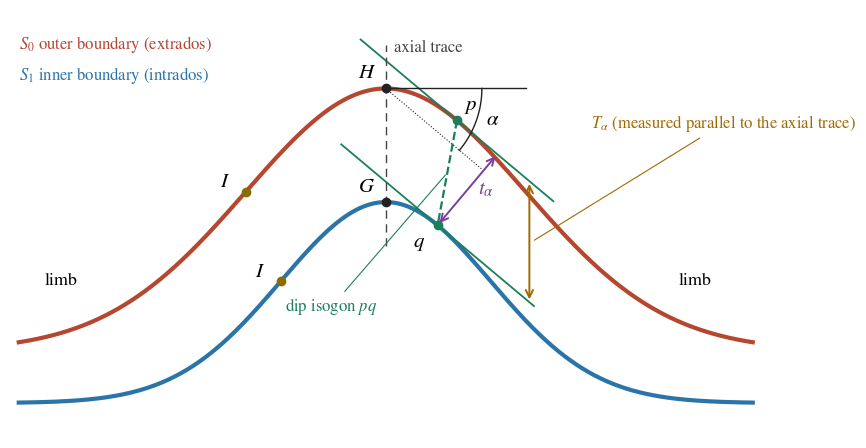

The matplotlib source for this figure: (Note: this script raises an exception after producing the figure.)
import numpy as np, matplotlib
matplotlib.use('Agg')
import matplotlib.pyplot as plt
from scipy.optimize import brentq
plt.rcParams.update({'font.family':'STIXGeneral','mathtext.fontset':'stix','font.size':13})
A0,s0=3.0,1.6; A1,s1,c1=2.3,1.2,-0.6
f0=lambda x:A0*np.exp(-x**2/(2*s0**2)); d0=lambda x:-x/s0**2*f0(x)
f1=lambda x:A1*np.exp(-x**2/(2*s1**2))+c1; d1=lambda x:-x/s1**2*(f1(x)-c1)
x=np.linspace(-4.2,4.2,600)
fig,ax=plt.subplots(figsize=(9,5.2))
ax.plot(x,f0(x),color='#b5462f',lw=3); ax.plot(x,f1(x),color='#2a74a8',lw=3)
al=np.radians(40); m=-np.tan(al)
xp=brentq(lambda t:d0(t)-m,0.01,s0); xq=brentq(lambda t:d1(t)-m,0.01,s1)
P=np.array([xp,f0(xp)]); Q=np.array([xq,f1(xq)])
# tangent lines
for X,c in ((P,'#1b7f5a'),(Q,'#1b7f5a')):
    tt=np.linspace(-0.9,0.9,2); u=np.array([1,m])/np.hypot(1,m)
    ax.plot(X[0]+tt*u[0]*1.6,X[1]+tt*u[1]*1.6,color=c,lw=1.3)
ax.plot(*zip(P,Q),color='#1b7f5a',lw=1.6,ls='--')
for X,l,dx,dy in ((P,'$p$',0.08,0.12),(Q,'$q$',-0.28,-0.25)):
    ax.plot(*X,'o',color='#1b7f5a',ms=6); ax.text(X[0]+dx,X[1]+dy,l,fontsize=15)
# hinge & axial trace
H=(0,f0(0)); G=(0,f1(0))
ax.plot([0,0],[G[1]-0.5,H[1]+0.5],color='#444',lw=1,ls=(0,(6,4)))
for X,l,dx in ((H,'$H$',-0.32),(G,'$G$',-0.32)):
    ax.plot(*X,'o',color='#222',ms=6); ax.text(X[0]+dx,X[1]+0.12,l,fontsize=15)
ax.text(0.1,H[1]+0.42,'axial trace',fontsize=12,color='#444')
# reference tangent at H and alpha arc
ax.plot([0,1.6],[H[1],H[1]],color='#222',lw=1)
ax.plot([P[0]-0.0,P[0]+1.2],[P[1],P[1]+1.2*m],color='#1b7f5a',lw=0)
ang=np.linspace(-al,0,30); r=1.1
ax.plot(r*np.cos(ang),H[1]+r*np.sin(ang),color='#222',lw=1)
ax.plot([0,1.45*np.cos(al)],[H[1],H[1]-1.45*np.sin(al)],color='#222',lw=0.8,ls=':')
ax.text(1.15,H[1]-0.42,r'$\alpha$',fontsize=15)
# t_alpha: perpendicular between the two parallel tangent lines, drawn from q
n=np.array([np.tan(al),1.0]); n/=np.linalg.norm(n)   # unit normal pointing up-right
dist=np.dot(P-Q,n); F=Q+dist*n
ax.annotate('',xy=F,xytext=Q,arrowprops=dict(arrowstyle='<->',color='#7a3e9d',lw=1.4))
ax.text((Q[0]+F[0])/2+0.12,(Q[1]+F[1])/2-0.05,r'$t_\alpha$',fontsize=15,color='#7a3e9d')
# T_alpha: vertical between the two tangent lines, at x = xq + 0.9
xx=Q[0]+1.05; yb=Q[1]+m*(xx-Q[0]); yt=P[1]+m*(xx-P[0])
ax.annotate('',xy=(xx,yt),xytext=(xx,yb),arrowprops=dict(arrowstyle='<->',color='#a06a00',lw=1.4))
ax.annotate(r'$T_\alpha$ (measured parallel to the axial trace)',xy=(xx+0.03,(yt+yb)/2),xytext=(2.35,2.55),fontsize=12,color='#a06a00',arrowprops=dict(arrowstyle='-',color='#a06a00',lw=0.8))
# inflection points (left limb)
for fx,sx,lab in ((f0,s0,'$I$'),(f1,s1,'$I$')):
    ax.plot(-sx,fx(-sx),'o',color='#8a6d00',ms=6); ax.text(-sx-0.3,fx(-sx)+0.05,lab,fontsize=15)
ax.text(-3.9,0.75,'limb',fontsize=13); ax.text(3.35,0.75,'limb',fontsize=13)
ax.text(-4.2,3.45,r'$S_0$ outer boundary (extrados)',fontsize=12,color='#b5462f')
ax.text(-4.2,3.1,r'$S_1$ inner boundary (intrados)',fontsize=12,color='#2a74a8')
ax.annotate('dip isogon $pq$',xy=((P[0]+Q[0])/2,(P[1]+Q[1])/2),xytext=(-1.15,0.45),fontsize=12,color='#1b7f5a',arrowprops=dict(arrowstyle='-',color='#1b7f5a',lw=0.8))
ax.set_xlim(-4.3,4.4); ax.set_ylim(-1.0,3.9); ax.set_aspect('equal'); ax.axis('off')
fig.tight_layout(); D='/home/abhijith/coding/major-project/IsoFold/report_draft/figures/'; fig.savefig(D+'fold_geometry_notation.png',dpi=200,facecolor='white',bbox_inches='tight'); fig.savefig(D+'fold_geometry_notation.svg',facecolor='white',bbox_inches='tight')
print(P,Q,dist)
